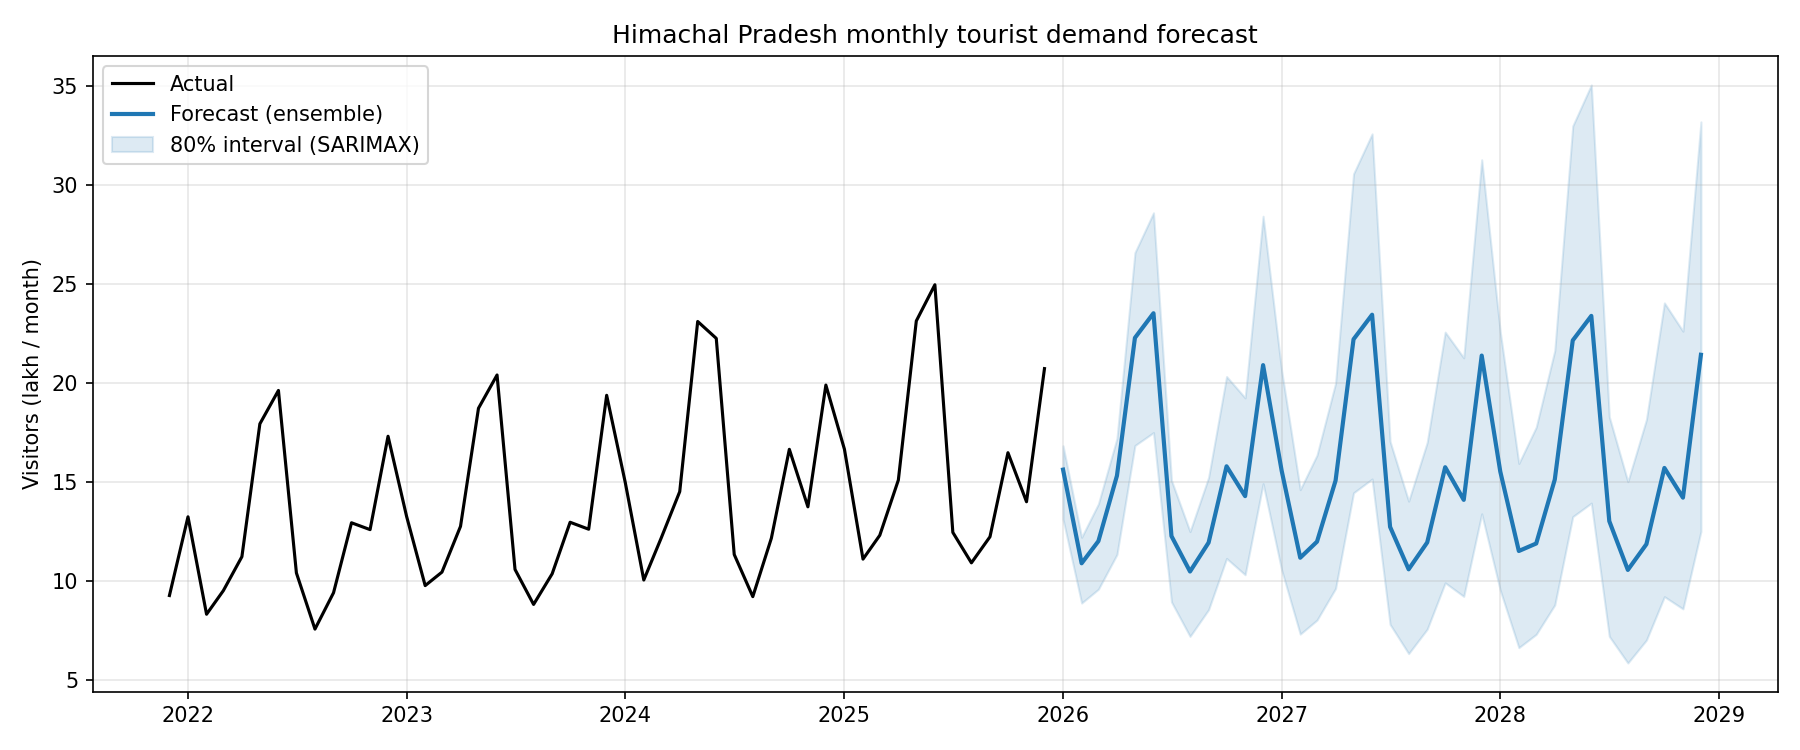

The table this chart was drawn from, first rows:
date, kumbh, sarimax, gbm, ensemble, lower_80, upper_80
2026-01-01, 0, 1485227, 1638500, 1561864, 1311310, 1682210
2026-02-01, 0, 1040609, 1136739, 1088674, 887684, 1219879
2026-03-01, 0, 1153093, 1247712, 1200402, 957451, 1388711
2026-04-01, 0, 1395964, 1666313, 1531138, 1133101, 1719806
2026-05-01, 0, 2115743, 2339790, 2227766, 1683803, 2658486
2026-06-01, 0, 2236476, 2467811, 2352143, 1749023, 2859782
2026-07-01, 0, 1160464, 1291837, 1226151, 893368, 1507416
2026-08-01, 0, 947701, 1146470, 1047086, 719220, 1248766
2026-09-01, 0, 1140512, 1245527, 1193020, 854289, 1522633
2026-10-01, 0, 1504055, 1653356, 1578706, 1113090, 2032344
2026-11-01, 0, 1408355, 1447537, 1427946, 1030691, 1924403
2026-12-01, 0, 2058657, 2121030, 2089844, 1491045, 2842350
2027-01-01, 0, 1474278, 1638500, 1556389, 1054428, 2061305
2027-02-01, 0, 1033083, 1200287, 1116685, 730659, 1460681
2027-03-01, 0, 1144911, 1250643, 1197777, 801624, 1635206
2027-04-01, 0, 1386246, 1626569, 1506407, 961474, 1998679
2027-05-01, 0, 2101293, 2339790, 2220541, 1444554, 3056607
2027-06-01, 0, 2221490, 2467811, 2344651, 1514503, 3258507
2027-07-01, 0, 1152835, 1392603, 1272719, 779796, 1704330
2027-08-01, 0, 941589, 1174686, 1058138, 632200, 1402388
2027-09-01, 0, 1133296, 1254565, 1193930, 755601, 1699784
2027-10-01, 0, 1494719, 1653356, 1574037, 989985, 2256786
2027-11-01, 0, 1399778, 1418304, 1409041, 921296, 2126763
2027-12-01, 0, 2046357, 2230034, 2138195, 1338854, 3127732
2028-01-01, 0, 1465636, 1638500, 1552068, 951586, 2257379
2028-02-01, 0, 1027141, 1274200, 1150671, 662283, 1593005
2028-03-01, 0, 1138451, 1238702, 1188576, 729560, 1776510
2028-04-01, 0, 1378573, 1644735, 1511654, 878303, 2163789
2028-05-01, 0, 2089881, 2339790, 2214836, 1324129, 3298474
2028-06-01, 0, 2209654, 2467811, 2338733, 1392658, 3505937
2028-07-01, 0, 1146810, 1456519, 1301664, 719173, 1828728
2028-08-01, 0, 936760, 1173507, 1055134, 584651, 1500930
2028-09-01, 0, 1127594, 1242585, 1185090, 700558, 1814936
2028-10-01, 0, 1487341, 1653356, 1570349, 920062, 2404384
2028-11-01, 0, 1393000, 1447498, 1420249, 858144, 2261216
2028-12-01, 0, 2036635, 2247757, 2142196, 1249702, 3319098
